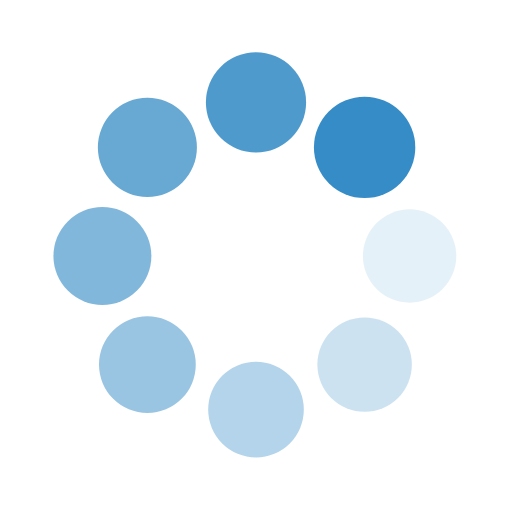
t = 0.00 s
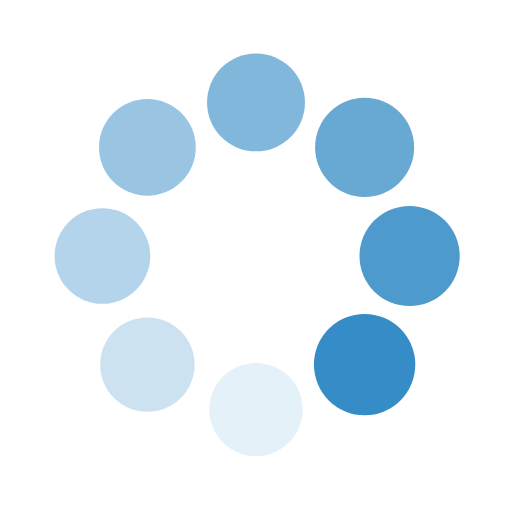
t = 0.25 s
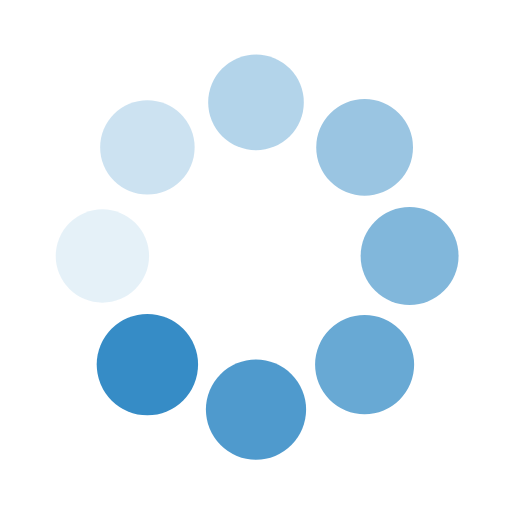
t = 0.50 s
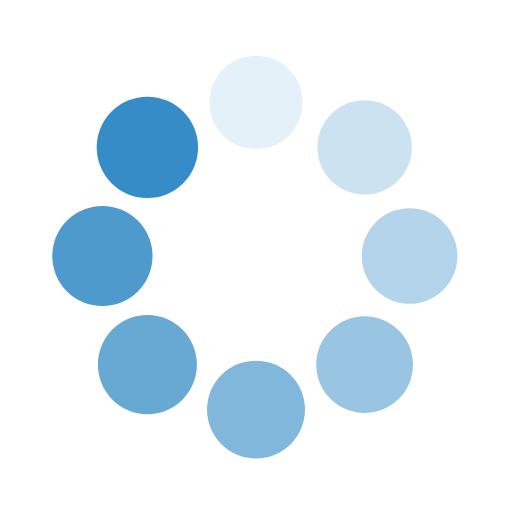
t = 0.75 s

The animated SVG that drew these frames (rendered in a browser with its animation timeline set to each time). Animation: 16 SMIL elements (animate=8,animateTransform=8); one cycle of 1.00 s, repeats indefinitely.

<svg class="lds-spin" width="200px"  height="200px"  xmlns="http://www.w3.org/2000/svg" xmlns:xlink="http://www.w3.org/1999/xlink" viewBox="0 0 100 100" preserveAspectRatio="xMidYMid" style="background: none;"><g transform="translate(80,50)">
<g transform="rotate(0)">
<circle cx="0" cy="0" r="9" fill="#368cc6" fill-opacity="1" transform="scale(1.03917 1.03917)">
  <animateTransform attributeName="transform" type="scale" begin="-0.875s" values="1.1 1.1;1 1" keyTimes="0;1" dur="1s" repeatCount="indefinite"></animateTransform>
  <animate attributeName="fill-opacity" keyTimes="0;1" dur="1s" repeatCount="indefinite" values="1;0" begin="-0.875s"></animate>
</circle>
</g>
</g><g transform="translate(71.21320343559643,71.21320343559643)">
<g transform="rotate(45)">
<circle cx="0" cy="0" r="9" fill="#368cc6" fill-opacity="0.875" transform="scale(1.05167 1.05167)">
  <animateTransform attributeName="transform" type="scale" begin="-0.75s" values="1.1 1.1;1 1" keyTimes="0;1" dur="1s" repeatCount="indefinite"></animateTransform>
  <animate attributeName="fill-opacity" keyTimes="0;1" dur="1s" repeatCount="indefinite" values="1;0" begin="-0.75s"></animate>
</circle>
</g>
</g><g transform="translate(50,80)">
<g transform="rotate(90)">
<circle cx="0" cy="0" r="9" fill="#368cc6" fill-opacity="0.75" transform="scale(1.06417 1.06417)">
  <animateTransform attributeName="transform" type="scale" begin="-0.625s" values="1.1 1.1;1 1" keyTimes="0;1" dur="1s" repeatCount="indefinite"></animateTransform>
  <animate attributeName="fill-opacity" keyTimes="0;1" dur="1s" repeatCount="indefinite" values="1;0" begin="-0.625s"></animate>
</circle>
</g>
</g><g transform="translate(28.786796564403577,71.21320343559643)">
<g transform="rotate(135)">
<circle cx="0" cy="0" r="9" fill="#368cc6" fill-opacity="0.625" transform="scale(1.07667 1.07667)">
  <animateTransform attributeName="transform" type="scale" begin="-0.5s" values="1.1 1.1;1 1" keyTimes="0;1" dur="1s" repeatCount="indefinite"></animateTransform>
  <animate attributeName="fill-opacity" keyTimes="0;1" dur="1s" repeatCount="indefinite" values="1;0" begin="-0.5s"></animate>
</circle>
</g>
</g><g transform="translate(20,50.00000000000001)">
<g transform="rotate(180)">
<circle cx="0" cy="0" r="9" fill="#368cc6" fill-opacity="0.5" transform="scale(1.08917 1.08917)">
  <animateTransform attributeName="transform" type="scale" begin="-0.375s" values="1.1 1.1;1 1" keyTimes="0;1" dur="1s" repeatCount="indefinite"></animateTransform>
  <animate attributeName="fill-opacity" keyTimes="0;1" dur="1s" repeatCount="indefinite" values="1;0" begin="-0.375s"></animate>
</circle>
</g>
</g><g transform="translate(28.78679656440357,28.786796564403577)">
<g transform="rotate(225)">
<circle cx="0" cy="0" r="9" fill="#368cc6" fill-opacity="0.375" transform="scale(1.00167 1.00167)">
  <animateTransform attributeName="transform" type="scale" begin="-0.25s" values="1.1 1.1;1 1" keyTimes="0;1" dur="1s" repeatCount="indefinite"></animateTransform>
  <animate attributeName="fill-opacity" keyTimes="0;1" dur="1s" repeatCount="indefinite" values="1;0" begin="-0.25s"></animate>
</circle>
</g>
</g><g transform="translate(49.99999999999999,20)">
<g transform="rotate(270)">
<circle cx="0" cy="0" r="9" fill="#368cc6" fill-opacity="0.25" transform="scale(1.01417 1.01417)">
  <animateTransform attributeName="transform" type="scale" begin="-0.125s" values="1.1 1.1;1 1" keyTimes="0;1" dur="1s" repeatCount="indefinite"></animateTransform>
  <animate attributeName="fill-opacity" keyTimes="0;1" dur="1s" repeatCount="indefinite" values="1;0" begin="-0.125s"></animate>
</circle>
</g>
</g><g transform="translate(71.21320343559643,28.78679656440357)">
<g transform="rotate(315)">
<circle cx="0" cy="0" r="9" fill="#368cc6" fill-opacity="0.125" transform="scale(1.02667 1.02667)">
  <animateTransform attributeName="transform" type="scale" begin="0s" values="1.1 1.1;1 1" keyTimes="0;1" dur="1s" repeatCount="indefinite"></animateTransform>
  <animate attributeName="fill-opacity" keyTimes="0;1" dur="1s" repeatCount="indefinite" values="1;0" begin="0s"></animate>
</circle>
</g>
</g></svg>
